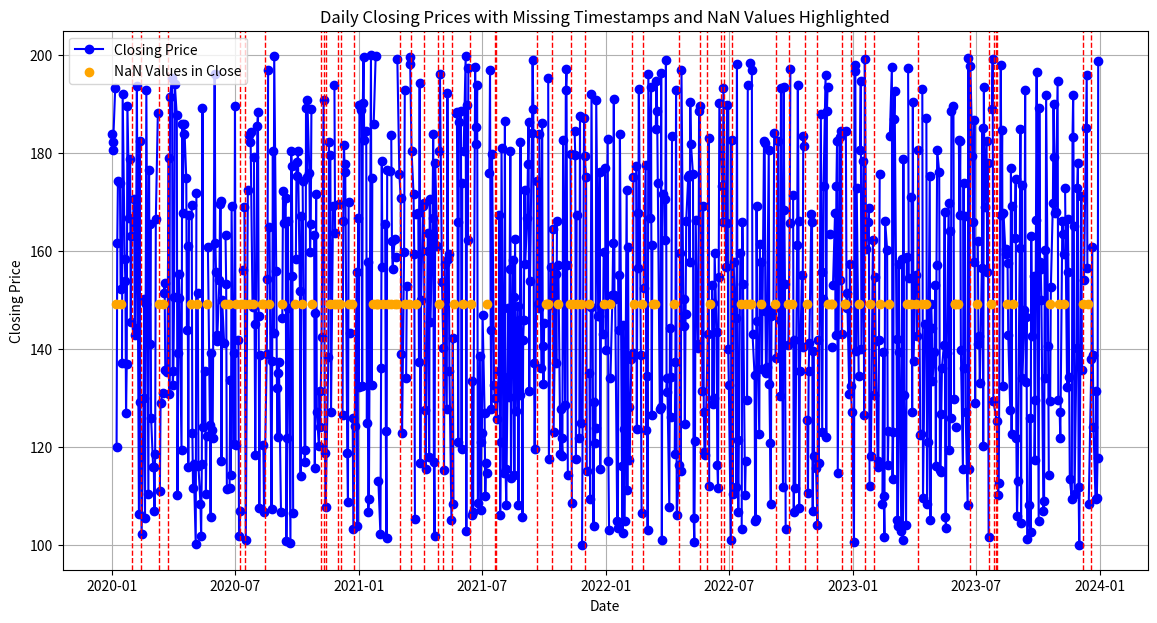

Generate this figure with matplotlib:
import pandas as pd
import numpy as np
import matplotlib.pyplot as plt

np.random.seed(42)

date_range = pd.date_range(start='2020-01-01', end='2023-12-31', freq='B')

n = len(date_range)
data = {
    'open': np.random.uniform(100, 200, n),
    'high': np.random.uniform(200, 300, n),
    'low': np.random.uniform(50, 100, n),
    'close': np.random.uniform(100, 200, n)
}

df = pd.DataFrame(data, index=date_range)

nan_indices = np.random.choice(df.index, size=100, replace=False)
df.loc[nan_indices] = np.nan

missing_dates = np.random.choice(df.index, size=50, replace=False)
df = df.drop(missing_dates)

print("Initial DataFrame with Missing Values and Timestamps:\n", df.head())

missing_values = df.isnull().sum()
print("\nMissing Values in Each Column:\n", missing_values)

complete_index = pd.date_range(start=df.index.min(), end=df.index.max(), freq='B')
df_reindexed = df.reindex(complete_index)
missing_timestamps = df_reindexed[df_reindexed.isnull().all(axis=1)]

total_timestamps = len(complete_index)
missing_timestamps_count = missing_timestamps.shape[0]
missing_timestamps_percentage = (missing_timestamps_count / total_timestamps) * 100

print("\nMissing Timestamps:\n", missing_timestamps)
print(f"\nPercentage of Missing Timestamps: {missing_timestamps_percentage:.2f}%")

plt.figure(figsize=(14,7))
plt.plot(df.index, df['close'], marker='o', linestyle='-', label='Closing Price', color='blue')

for date in missing_dates:
    plt.axvline(x=date, color='red', linestyle='--', linewidth=1)

nan_dates = df.index[df['close'].isnull()]
plt.scatter(nan_dates, [df['close'].mean()] * len(nan_dates), color='orange', label ='NaN Values in Close', zorder=5)

plt.title('Daily Closing Prices with Missing Timestamps and NaN Values Highlighted')
plt.xlabel('Date')
plt.ylabel('Closing Price')
plt.legend()
plt.grid(True)
plt.show()

print("\nNaN values were introduced randomly in the dataset and are highlighted in orange on the plot.\n"
      "Red dashed lines indicate missing timestamps where no data is available for the dates in the index.\n"
      "Blue line shows the closing prices with missing values removed.")